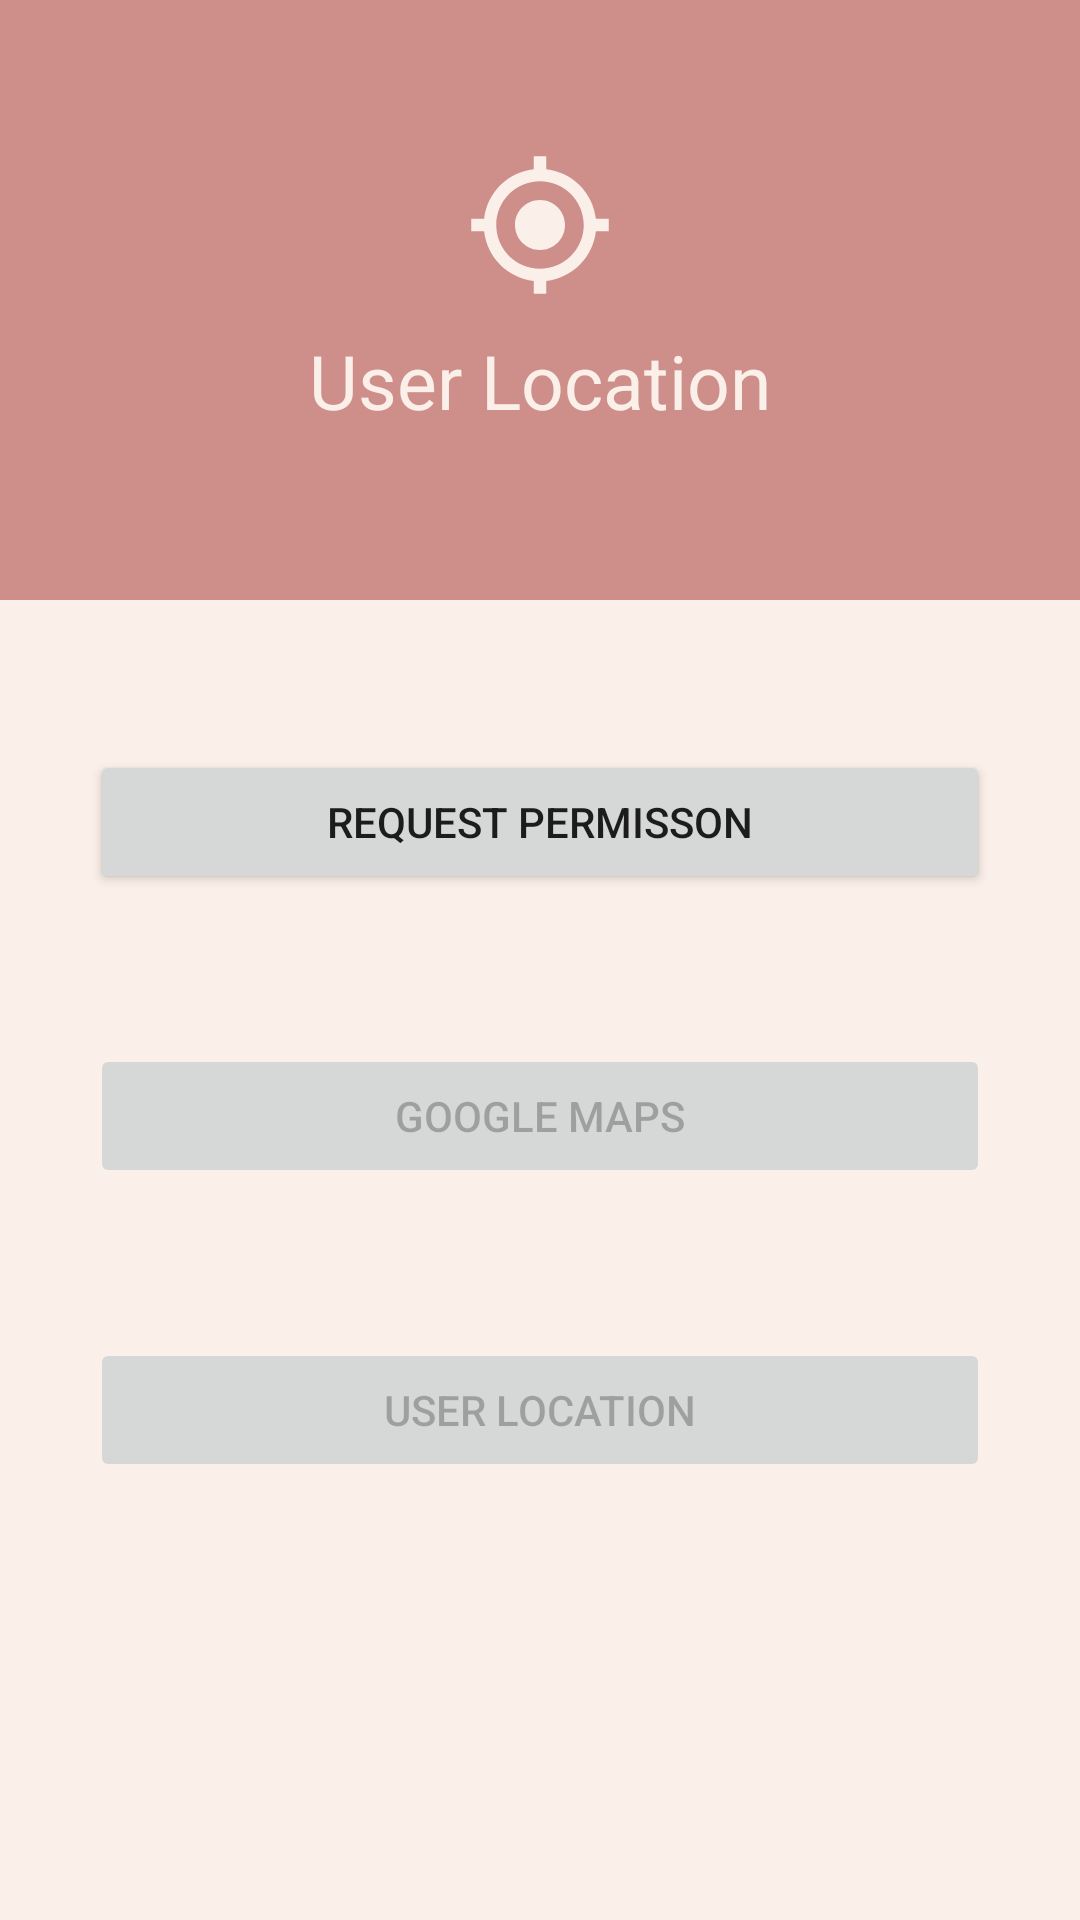

This screen was rendered from an Android layout file. Write that file and the resources it references.
<!-- AndroidManifest.xml: application theme Theme.MyMap -->
<!-- res/layout/activity_main.xml -->
<?xml version="1.0" encoding="utf-8"?>
<androidx.constraintlayout.widget.ConstraintLayout xmlns:android="http://schemas.android.com/apk/res/android"
    xmlns:app="http://schemas.android.com/apk/res-auto"
    xmlns:tools="http://schemas.android.com/tools"
    android:layout_width="match_parent"
    android:layout_height="match_parent"
    android:background="@color/color2"
    tools:context=".MainActivity">

    <LinearLayout
        android:id="@+id/simpleBox"
        android:layout_width="match_parent"
        android:layout_height="200dp"
        android:orientation="vertical"
        android:background="@color/color1"
        app:layout_constraintTop_toTopOf="parent"
        app:layout_constraintLeft_toLeftOf="parent"
        app:layout_constraintRight_toRightOf="parent">

        <ImageView
            android:layout_width="50dp"
            android:layout_height="50dp"
            android:layout_gravity="center"
            android:layout_marginTop="50dp"
            android:src="@drawable/location"/>

        <TextView
            android:id="@+id/userLocationText"
            android:layout_width="match_parent"
            android:layout_height="wrap_content"
            android:textColor="@color/color2"
            android:text="User Location"
            android:layout_marginTop="10dp"
            android:textSize="25dp"
            android:gravity="center"/>

    </LinearLayout>
    <Button
        android:id="@+id/requestPermissonButton"
        android:layout_width="300dp"
        android:layout_height="wrap_content"
        app:layout_constraintTop_toBottomOf="@id/simpleBox"
        app:layout_constraintLeft_toLeftOf="parent"
        app:layout_constraintRight_toRightOf="parent"
        android:text="request Permisson"
        android:layout_marginTop="50dp"/>

    <Button
        android:id="@+id/googleMapsButton"
        android:layout_width="300dp"
        android:layout_height="wrap_content"
        app:layout_constraintTop_toBottomOf="@id/requestPermissonButton"
        app:layout_constraintLeft_toLeftOf="parent"
        app:layout_constraintRight_toRightOf="parent"
        android:text="Google Maps"
        android:layout_marginTop="50dp"
        android:enabled="false"/>
    <Button
        android:id="@+id/userLocationButton"
        android:layout_width="300dp"
        android:layout_height="wrap_content"
        app:layout_constraintTop_toBottomOf="@id/googleMapsButton"
        app:layout_constraintLeft_toLeftOf="parent"
        app:layout_constraintRight_toRightOf="parent"
        android:text="User Location"
        android:layout_marginTop="50dp"
        android:enabled="false"/>

</androidx.constraintlayout.widget.ConstraintLayout>
<!-- resources referenced by this layout -->
<resources>
  <color name="color1">#CE8F8A</color>
  <color name="color2">#FBF0E9</color>
  <!-- drawable location (drawable) -->
  <vector xmlns:android="http://schemas.android.com/apk/res/android"
      android:width="24dp"
      android:height="24dp"
      android:viewportWidth="24"
      android:viewportHeight="24"
      android:tint="@color/color2">
    <path
        android:fillColor="@android:color/white"
        android:pathData="M12,8c-2.21,0 -4,1.79 -4,4s1.79,4 4,4 4,-1.79 4,-4 -1.79,-4 -4,-4zM20.94,11c-0.46,-4.17 -3.77,-7.48 -7.94,-7.94L13,1h-2v2.06C6.83,3.52 3.52,6.83 3.06,11L1,11v2h2.06c0.46,4.17 3.77,7.48 7.94,7.94L11,23h2v-2.06c4.17,-0.46 7.48,-3.77 7.94,-7.94L23,13v-2h-2.06zM12,19c-3.87,0 -7,-3.13 -7,-7s3.13,-7 7,-7 7,3.13 7,7 -3.13,7 -7,7z"/>
  </vector>
  <style name="Theme.MyMap" parent="Theme.MaterialComponents.DayNight.DarkActionBar">
          
          <item name="colorPrimary">@color/color1</item>
          <item name="colorPrimaryVariant">@color/color3</item>
          <item name="colorOnPrimary">@color/color2</item>
          
          <item name="colorSecondary">@color/color4</item>
          <item name="colorSecondaryVariant">@color/color5</item>
          <item name="colorOnSecondary">@color/black</item>
          
          <item name="android:statusBarColor" tools:targetApi="l">?attr/colorPrimaryVariant</item>
          
      </style>
  <color name="color3">#805050</color>
  <color name="color4">#D4C2A1</color>
  <color name="color5">#AD9C92</color>
  <color name="black">#FF000000</color>
</resources>
